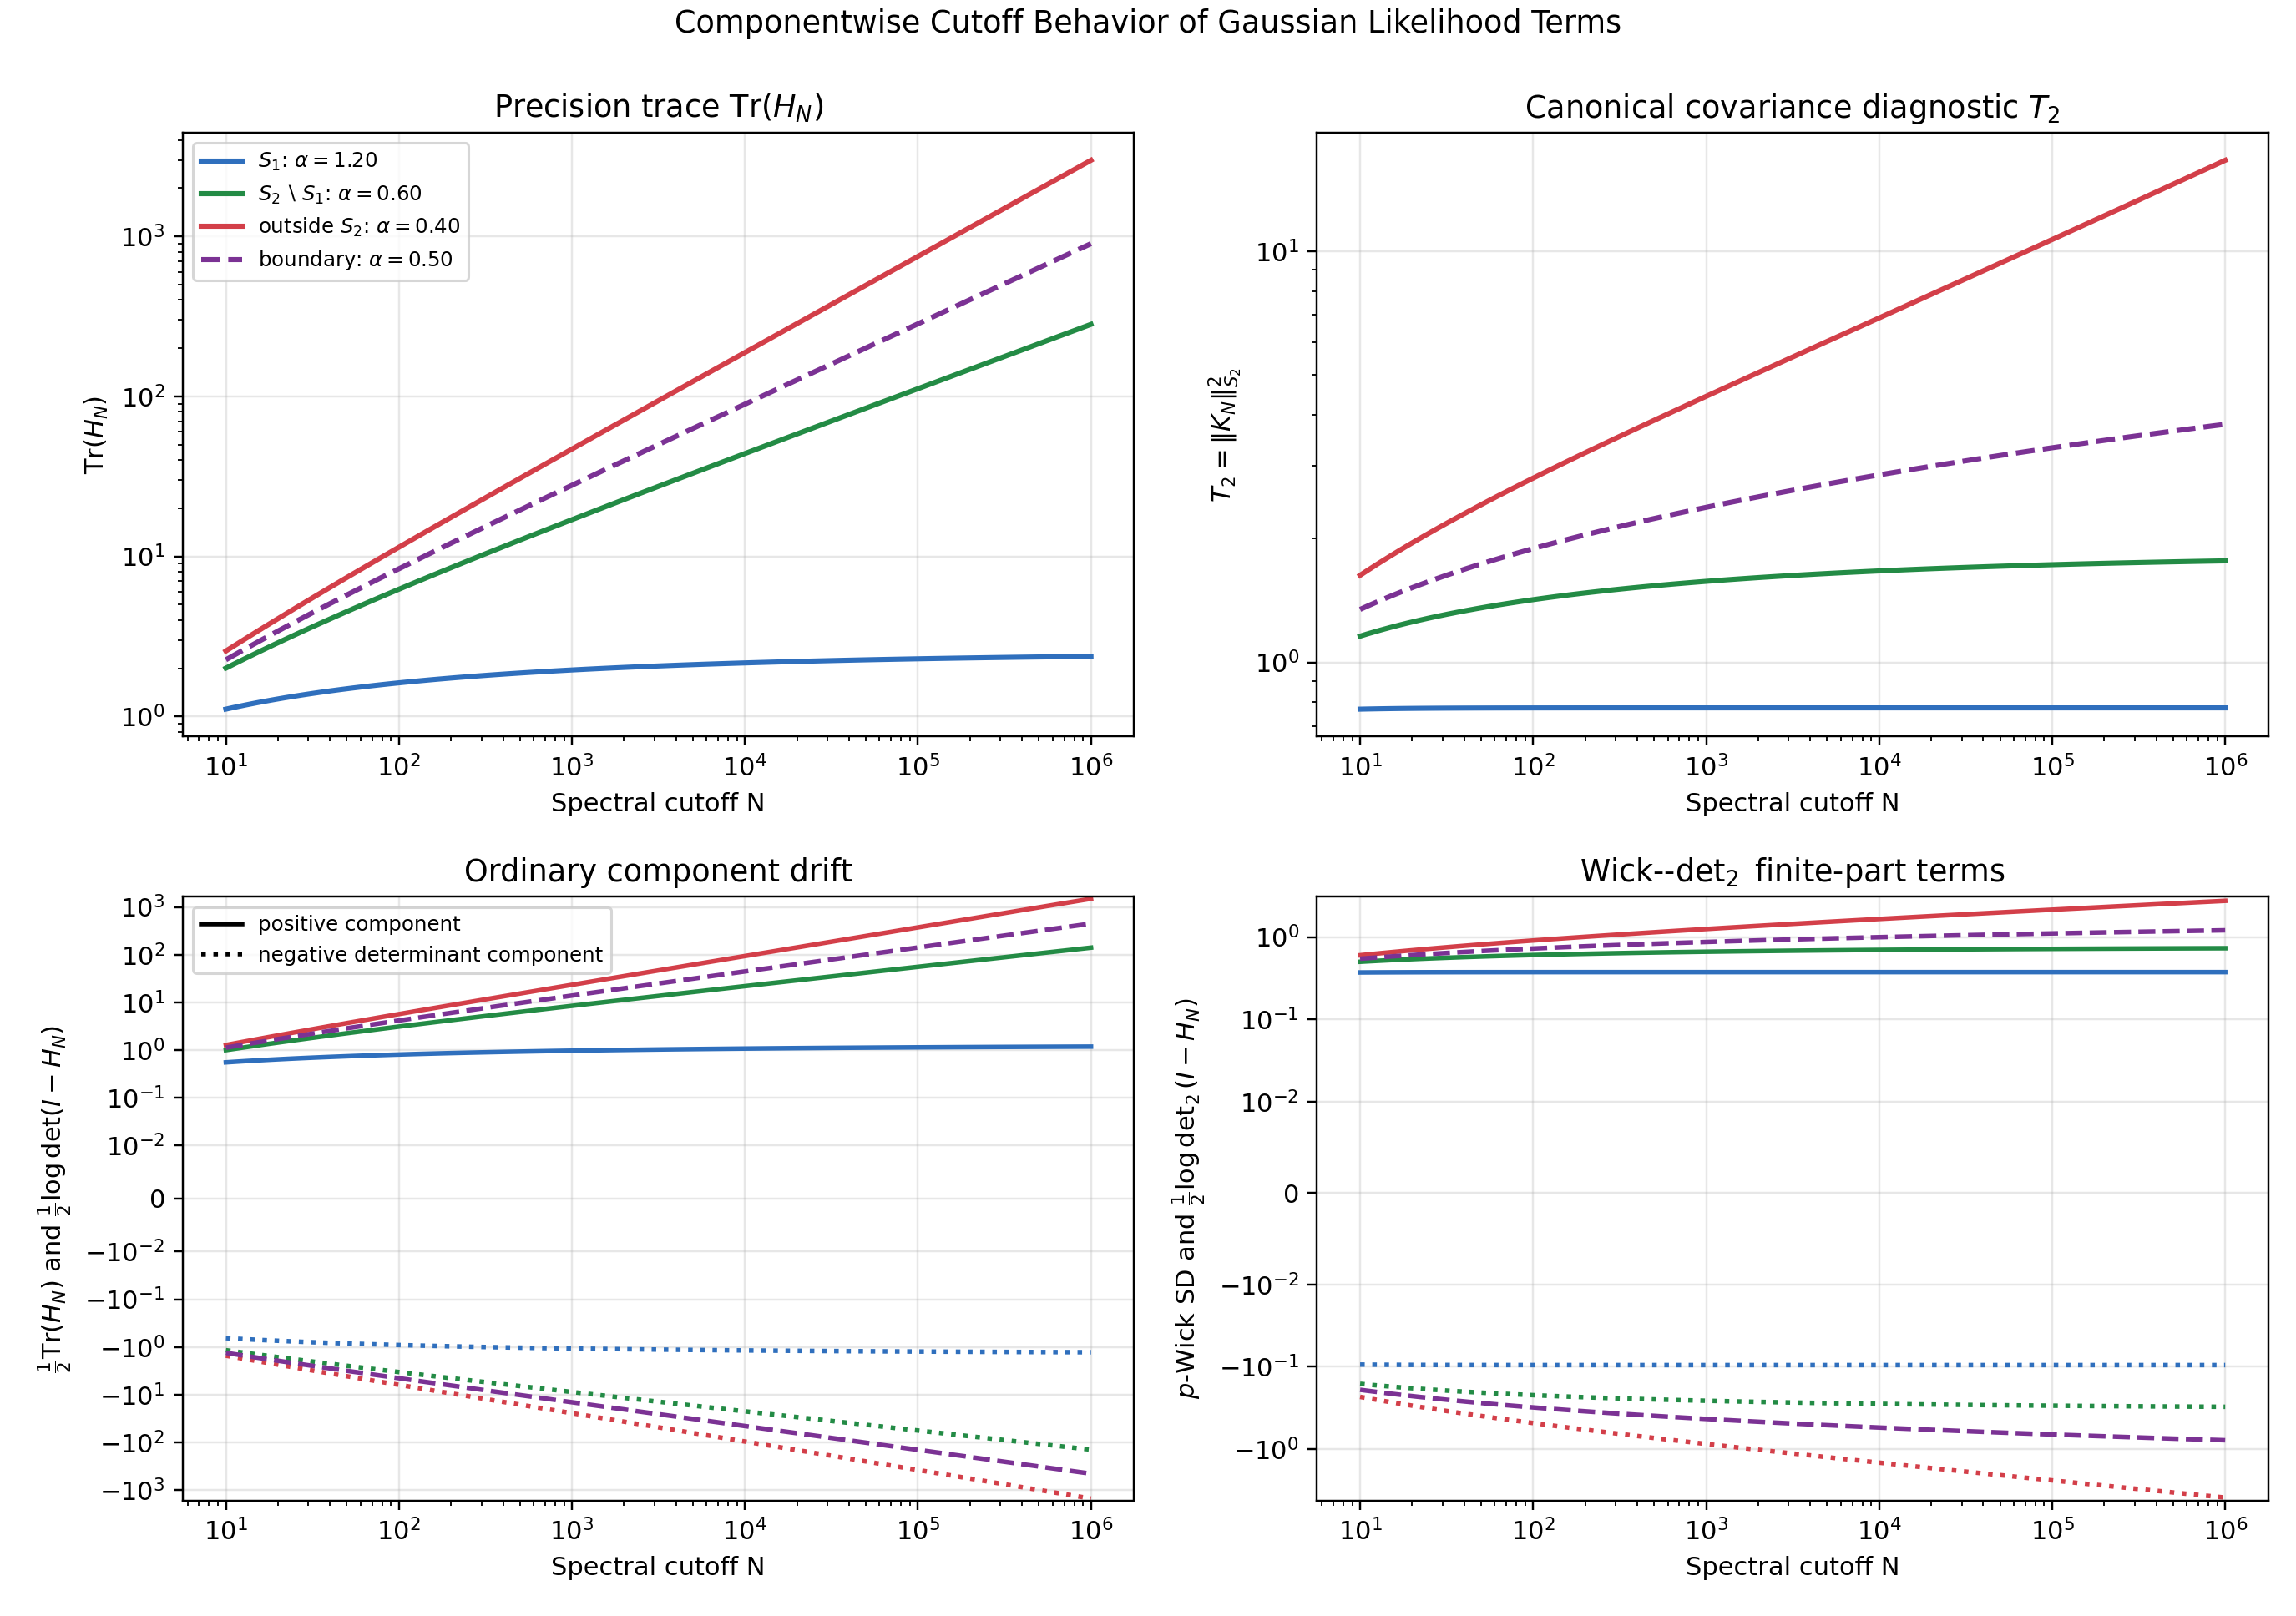

Data behind this chart, as committed beside it:
spectrum, label, regime, alpha, boundary, line_style, cutoff_N, trace_H, T2_H, trace_K, T2_K, ordinary_quadratic_mean, ordinary_logdet, ordinary_total_mean, det2_constant, wick_quadratic_sd_p, log_density_sd_q, cf_finite_part_mean, finite_cutoff_identity_error, KL_p_to_q, KL_p_to_q_det2, KL_q_to_p, KL_q_to_p_det2, precision_covariance_kl_p_error
trace_class_alpha_1_20, $S_1$: $\alpha=1.20$, S1, 1.2, False, solid, 10, 1.11, 0.2748, 1.564, 0.7696, 0.5552, -0.6492, -0.09399, -0.09399, 0.3706, 0.6203, -0.09399, 9.71445146547012e-17, 0.09399, 0.09399, 0.1326, 0.1326, 9.71445146547012e-17
trace_class_alpha_1_20, $S_1$: $\alpha=1.20$, S1, 1.2, False, solid, 11, 1.136, 0.2754, 1.59, 0.7703, 0.5679, -0.6621, -0.09415, -0.09415, 0.3711, 0.6206, -0.09415, 8.326672684688674e-17, 0.09415, 0.09415, 0.1327, 0.1327, 8.326672684688674e-17
trace_class_alpha_1_20, $S_1$: $\alpha=1.20$, S1, 1.2, False, solid, 13, 1.179, 0.2763, 1.634, 0.7713, 0.5897, -0.6841, -0.09439, -0.09439, 0.3717, 0.621, -0.09439, 2.7755575615628914e-17, 0.09439, 0.09439, 0.133, 0.133, 2.7755575615628914e-17
trace_class_alpha_1_20, $S_1$: $\alpha=1.20$, S1, 1.2, False, solid, 15, 1.216, 0.277, 1.671, 0.772, 0.6079, -0.7024, -0.09456, -0.09456, 0.3722, 0.6213, -0.09456, 5.551115123125783e-17, 0.09456, 0.09456, 0.1331, 0.1331, 5.551115123125783e-17
trace_class_alpha_1_20, $S_1$: $\alpha=1.20$, S1, 1.2, False, solid, 17, 1.247, 0.2775, 1.703, 0.7725, 0.6235, -0.7181, -0.09469, -0.09469, 0.3725, 0.6215, -0.09469, 5.551115123125783e-17, 0.09469, 0.09469, 0.1333, 0.1333, 5.551115123125783e-17
trace_class_alpha_1_20, $S_1$: $\alpha=1.20$, S1, 1.2, False, solid, 19, 1.274, 0.2779, 1.73, 0.7729, 0.637, -0.7318, -0.09478, -0.09478, 0.3727, 0.6216, -0.09478, 8.326672684688674e-17, 0.09478, 0.09478, 0.1334, 0.1334, 8.326672684688674e-17
trace_class_alpha_1_20, $S_1$: $\alpha=1.20$, S1, 1.2, False, solid, 22, 1.309, 0.2783, 1.766, 0.7733, 0.6546, -0.7494, -0.09488, -0.09488, 0.373, 0.6218, -0.09488, 4.163336342344337e-17, 0.09488, 0.09488, 0.1335, 0.1335, 4.163336342344337e-17
trace_class_alpha_1_20, $S_1$: $\alpha=1.20$, S1, 1.2, False, solid, 25, 1.339, 0.2786, 1.796, 0.7736, 0.6695, -0.7644, -0.09496, -0.09496, 0.3732, 0.6219, -0.09496, 1.3877787807814457e-16, 0.09496, 0.09496, 0.1335, 0.1335, 1.3877787807814457e-16
trace_class_alpha_1_20, $S_1$: $\alpha=1.20$, S1, 1.2, False, solid, 28, 1.365, 0.2788, 1.822, 0.7738, 0.6824, -0.7774, -0.09501, -0.09501, 0.3734, 0.622, -0.09501, 2.7755575615628914e-17, 0.09501, 0.09501, 0.1336, 0.1336, 2.7755575615628914e-17
trace_class_alpha_1_20, $S_1$: $\alpha=1.20$, S1, 1.2, False, solid, 32, 1.395, 0.279, 1.852, 0.7741, 0.6974, -0.7924, -0.09507, -0.09507, 0.3735, 0.6221, -0.09507, 1.249000902703301e-16, 0.09507, 0.09507, 0.1336, 0.1336, 1.249000902703301e-16
trace_class_alpha_1_20, $S_1$: $\alpha=1.20$, S1, 1.2, False, solid, 36, 1.42, 0.2792, 1.878, 0.7742, 0.7102, -0.8053, -0.09511, -0.09511, 0.3736, 0.6222, -0.09511, 1.1102230246251565e-16, 0.09511, 0.09511, 0.1337, 0.1337, 1.1102230246251565e-16
trace_class_alpha_1_20, $S_1$: $\alpha=1.20$, S1, 1.2, False, solid, 41, 1.448, 0.2793, 1.906, 0.7744, 0.7241, -0.8193, -0.09515, -0.09515, 0.3737, 0.6222, -0.09515, 8.326672684688674e-17, 0.09515, 0.09515, 0.1337, 0.1337, 8.326672684688674e-17
trace_class_alpha_1_20, $S_1$: $\alpha=1.20$, S1, 1.2, False, solid, 47, 1.477, 0.2795, 1.935, 0.7745, 0.7383, -0.8335, -0.09518, -0.09518, 0.3738, 0.6223, -0.09518, 9.71445146547012e-17, 0.09518, 0.09518, 0.1338, 0.1338, 9.71445146547012e-17
trace_class_alpha_1_20, $S_1$: $\alpha=1.20$, S1, 1.2, False, solid, 54, 1.505, 0.2796, 1.963, 0.7746, 0.7524, -0.8476, -0.09521, -0.09521, 0.3739, 0.6223, -0.09521, 1.5265566588595902e-16, 0.09521, 0.09521, 0.1338, 0.1338, 1.5265566588595902e-16
trace_class_alpha_1_20, $S_1$: $\alpha=1.20$, S1, 1.2, False, solid, 61, 1.529, 0.2797, 1.987, 0.7747, 0.7645, -0.8597, -0.09523, -0.09523, 0.3739, 0.6224, -0.09523, 2.7755575615628914e-17, 0.09523, 0.09523, 0.1338, 0.1338, 2.7755575615628914e-17
trace_class_alpha_1_20, $S_1$: $\alpha=1.20$, S1, 1.2, False, solid, 70, 1.556, 0.2798, 2.014, 0.7748, 0.7778, -0.8731, -0.09525, -0.09525, 0.374, 0.6224, -0.09525, 1.8041124150158794e-16, 0.09525, 0.09525, 0.1338, 0.1338, 1.8041124150158794e-16
trace_class_alpha_1_20, $S_1$: $\alpha=1.20$, S1, 1.2, False, solid, 79, 1.578, 0.2798, 2.037, 0.7748, 0.7892, -0.8845, -0.09527, -0.09527, 0.374, 0.6224, -0.09527, 9.71445146547012e-17, 0.09527, 0.09527, 0.1338, 0.1338, 9.71445146547012e-17
trace_class_alpha_1_20, $S_1$: $\alpha=1.20$, S1, 1.2, False, solid, 90, 1.602, 0.2799, 2.061, 0.7749, 0.8012, -0.8965, -0.09528, -0.09528, 0.3741, 0.6225, -0.09528, 5.551115123125783e-17, 0.09528, 0.09528, 0.1339, 0.1339, 5.551115123125783e-17
trace_class_alpha_1_20, $S_1$: $\alpha=1.20$, S1, 1.2, False, solid, 103, 1.627, 0.2799, 2.085, 0.7749, 0.8133, -0.9086, -0.09529, -0.09529, 0.3741, 0.6225, -0.09529, 1.249000902703301e-16, 0.09529, 0.09529, 0.1339, 0.1339, 1.249000902703301e-16
trace_class_alpha_1_20, $S_1$: $\alpha=1.20$, S1, 1.2, False, solid, 117, 1.649, 0.2799, 2.107, 0.775, 0.8245, -0.9198, -0.0953, -0.0953, 0.3741, 0.6225, -0.0953, 5.551115123125783e-17, 0.0953, 0.0953, 0.1339, 0.1339, 5.551115123125783e-17
trace_class_alpha_1_20, $S_1$: $\alpha=1.20$, S1, 1.2, False, solid, 133, 1.671, 0.28, 2.129, 0.775, 0.8354, -0.9307, -0.09531, -0.09531, 0.3741, 0.6225, -0.09531, 5.551115123125783e-17, 0.09531, 0.09531, 0.1339, 0.1339, 5.551115123125783e-17
trace_class_alpha_1_20, $S_1$: $\alpha=1.20$, S1, 1.2, False, solid, 151, 1.692, 0.28, 2.15, 0.775, 0.8459, -0.9413, -0.09531, -0.09531, 0.3742, 0.6225, -0.09531, 1.1102230246251565e-16, 0.09531, 0.09531, 0.1339, 0.1339, 1.1102230246251565e-16
trace_class_alpha_1_20, $S_1$: $\alpha=1.20$, S1, 1.2, False, solid, 172, 1.713, 0.28, 2.171, 0.7751, 0.8565, -0.9518, -0.09532, -0.09532, 0.3742, 0.6225, -0.09532, 4.163336342344337e-16, 0.09532, 0.09532, 0.1339, 0.1339, 4.163336342344337e-16
trace_class_alpha_1_20, $S_1$: $\alpha=1.20$, S1, 1.2, False, solid, 196, 1.734, 0.28, 2.192, 0.7751, 0.8668, -0.9622, -0.09532, -0.09532, 0.3742, 0.6225, -0.09532, 6.938893903907228e-16, 0.09532, 0.09532, 0.1339, 0.1339, 6.938893903907228e-16
trace_class_alpha_1_20, $S_1$: $\alpha=1.20$, S1, 1.2, False, solid, 223, 1.754, 0.2801, 2.212, 0.7751, 0.8768, -0.9721, -0.09533, -0.09533, 0.3742, 0.6225, -0.09533, 6.938893903907228e-16, 0.09533, 0.09533, 0.1339, 0.1339, 6.938893903907228e-16
trace_class_alpha_1_20, $S_1$: $\alpha=1.20$, S1, 1.2, False, solid, 254, 1.773, 0.2801, 2.232, 0.7751, 0.8866, -0.9819, -0.09533, -0.09533, 0.3742, 0.6225, -0.09533, 5.967448757360216e-16, 0.09533, 0.09533, 0.1339, 0.1339, 5.967448757360216e-16
trace_class_alpha_1_20, $S_1$: $\alpha=1.20$, S1, 1.2, False, solid, 289, 1.792, 0.2801, 2.251, 0.7751, 0.896, -0.9913, -0.09533, -0.09533, 0.3742, 0.6225, -0.09533, 6.938893903907228e-16, 0.09533, 0.09533, 0.1339, 0.1339, 6.938893903907228e-16
trace_class_alpha_1_20, $S_1$: $\alpha=1.20$, S1, 1.2, False, solid, 329, 1.811, 0.2801, 2.269, 0.7751, 0.9053, -1.001, -0.09534, -0.09534, 0.3742, 0.6225, -0.09534, 7.91033905045424e-16, 0.09534, 0.09534, 0.1339, 0.1339, 7.91033905045424e-16
trace_class_alpha_1_20, $S_1$: $\alpha=1.20$, S1, 1.2, False, solid, 374, 1.828, 0.2801, 2.287, 0.7751, 0.9142, -1.01, -0.09534, -0.09534, 0.3742, 0.6225, -0.09534, 2.636779683484747e-16, 0.09534, 0.09534, 0.1339, 0.1339, 2.636779683484747e-16
trace_class_alpha_1_20, $S_1$: $\alpha=1.20$, S1, 1.2, False, solid, 426, 1.846, 0.2801, 2.305, 0.7751, 0.923, -1.018, -0.09534, -0.09534, 0.3742, 0.6225, -0.09534, 7.91033905045424e-16, 0.09534, 0.09534, 0.1339, 0.1339, 7.91033905045424e-16
trace_class_alpha_1_20, $S_1$: $\alpha=1.20$, S1, 1.2, False, solid, 485, 1.863, 0.2801, 2.322, 0.7751, 0.9316, -1.027, -0.09534, -0.09534, 0.3742, 0.6226, -0.09534, 1.0685896612017132e-15, 0.09534, 0.09534, 0.1339, 0.1339, 1.0685896612017132e-15
trace_class_alpha_1_20, $S_1$: $\alpha=1.20$, S1, 1.2, False, solid, 552, 1.88, 0.2801, 2.338, 0.7751, 0.9399, -1.035, -0.09534, -0.09534, 0.3742, 0.6226, -0.09534, 2.192690473634684e-15, 0.09534, 0.09534, 0.1339, 0.1339, 2.192690473634684e-15
trace_class_alpha_1_20, $S_1$: $\alpha=1.20$, S1, 1.2, False, solid, 628, 1.896, 0.2801, 2.355, 0.7751, 0.948, -1.043, -0.09534, -0.09534, 0.3742, 0.6226, -0.09534, 2.0816681711721685e-15, 0.09534, 0.09534, 0.1339, 0.1339, 2.0816681711721685e-15
trace_class_alpha_1_20, $S_1$: $\alpha=1.20$, S1, 1.2, False, solid, 714, 1.912, 0.2801, 2.37, 0.7751, 0.9559, -1.051, -0.09534, -0.09534, 0.3742, 0.6226, -0.09534, 2.2620794126737565e-15, 0.09534, 0.09534, 0.1339, 0.1339, 2.2620794126737565e-15
trace_class_alpha_1_20, $S_1$: $\alpha=1.20$, S1, 1.2, False, solid, 813, 1.927, 0.2801, 2.386, 0.7752, 0.9636, -1.059, -0.09534, -0.09534, 0.3742, 0.6226, -0.09534, 3.039235529911366e-15, 0.09534, 0.09534, 0.1339, 0.1339, 3.039235529911366e-15
trace_class_alpha_1_20, $S_1$: $\alpha=1.20$, S1, 1.2, False, solid, 925, 1.942, 0.2801, 2.401, 0.7752, 0.9711, -1.066, -0.09534, -0.09534, 0.3742, 0.6226, -0.09534, 4.010680676458378e-15, 0.09534, 0.09534, 0.1339, 0.1339, 4.010680676458378e-15
trace_class_alpha_1_20, $S_1$: $\alpha=1.20$, S1, 1.2, False, solid, 1053, 1.957, 0.2801, 2.415, 0.7752, 0.9784, -1.074, -0.09534, -0.09534, 0.3742, 0.6226, -0.09534, 4.135580766728708e-15, 0.09534, 0.09534, 0.1339, 0.1339, 4.135580766728708e-15
trace_class_alpha_1_20, $S_1$: $\alpha=1.20$, S1, 1.2, False, solid, 1199, 1.971, 0.2801, 2.43, 0.7752, 0.9856, -1.081, -0.09534, -0.09534, 0.3742, 0.6226, -0.09534, 3.2057689836051395e-15, 0.09534, 0.09534, 0.1339, 0.1339, 3.2057689836051395e-15
trace_class_alpha_1_20, $S_1$: $\alpha=1.20$, S1, 1.2, False, solid, 1364, 1.985, 0.2801, 2.444, 0.7752, 0.9925, -1.088, -0.09534, -0.09534, 0.3742, 0.6226, -0.09534, 3.427813588530171e-15, 0.09534, 0.09534, 0.1339, 0.1339, 3.427813588530171e-15
trace_class_alpha_1_20, $S_1$: $\alpha=1.20$, S1, 1.2, False, solid, 1552, 1.999, 0.2801, 2.457, 0.7752, 0.9993, -1.095, -0.09534, -0.09534, 0.3742, 0.6226, -0.09534, 2.9559688030644793e-15, 0.09534, 0.09534, 0.1339, 0.1339, 2.9559688030644793e-15
trace_class_alpha_1_20, $S_1$: $\alpha=1.20$, S1, 1.2, False, solid, 1767, 2.012, 0.2801, 2.47, 0.7752, 1.006, -1.101, -0.09534, -0.09534, 0.3742, 0.6226, -0.09534, 5.273559366969494e-16, 0.09534, 0.09534, 0.1339, 0.1339, 5.273559366969494e-16
trace_class_alpha_1_20, $S_1$: $\alpha=1.20$, S1, 1.2, False, solid, 2011, 2.025, 0.2801, 2.483, 0.7752, 1.012, -1.108, -0.09535, -0.09535, 0.3742, 0.6226, -0.09535, 1.8596235662471372e-15, 0.09535, 0.09535, 0.1339, 0.1339, 1.8596235662471372e-15
trace_class_alpha_1_20, $S_1$: $\alpha=1.20$, S1, 1.2, False, solid, 2288, 2.037, 0.2801, 2.496, 0.7752, 1.019, -1.114, -0.09535, -0.09535, 0.3742, 0.6226, -0.09535, 1.582067810090848e-15, 0.09535, 0.09535, 0.1339, 0.1339, 1.582067810090848e-15
trace_class_alpha_1_20, $S_1$: $\alpha=1.20$, S1, 1.2, False, solid, 2605, 2.05, 0.2801, 2.508, 0.7752, 1.025, -1.12, -0.09535, -0.09535, 0.3742, 0.6226, -0.09535, 2.581268532253489e-15, 0.09535, 0.09535, 0.1339, 0.1339, 2.581268532253489e-15
trace_class_alpha_1_20, $S_1$: $\alpha=1.20$, S1, 1.2, False, solid, 2964, 2.061, 0.2801, 2.52, 0.7752, 1.031, -1.126, -0.09535, -0.09535, 0.3742, 0.6226, -0.09535, 4.829470157119431e-15, 0.09535, 0.09535, 0.1339, 0.1339, 4.829470157119431e-15
trace_class_alpha_1_20, $S_1$: $\alpha=1.20$, S1, 1.2, False, solid, 3374, 2.073, 0.2801, 2.532, 0.7752, 1.037, -1.132, -0.09535, -0.09535, 0.3742, 0.6226, -0.09535, 5.009881398621019e-15, 0.09535, 0.09535, 0.1339, 0.1339, 5.009881398621019e-15
trace_class_alpha_1_20, $S_1$: $\alpha=1.20$, S1, 1.2, False, solid, 3839, 2.084, 0.2801, 2.543, 0.7752, 1.042, -1.138, -0.09535, -0.09535, 0.3742, 0.6226, -0.09535, 4.274358644806853e-15, 0.09535, 0.09535, 0.1339, 0.1339, 4.274358644806853e-15
trace_class_alpha_1_20, $S_1$: $\alpha=1.20$, S1, 1.2, False, solid, 4370, 2.095, 0.2801, 2.554, 0.7752, 1.048, -1.143, -0.09535, -0.09535, 0.3742, 0.6226, -0.09535, 5.828670879282072e-15, 0.09535, 0.09535, 0.1339, 0.1339, 5.828670879282072e-15
trace_class_alpha_1_20, $S_1$: $\alpha=1.20$, S1, 1.2, False, solid, 4973, 2.106, 0.2801, 2.565, 0.7752, 1.053, -1.148, -0.09535, -0.09535, 0.3742, 0.6226, -0.09535, 9.908740494779522e-15, 0.09535, 0.09535, 0.1339, 0.1339, 9.908740494779522e-15
trace_class_alpha_1_20, $S_1$: $\alpha=1.20$, S1, 1.2, False, solid, 5660, 2.117, 0.2801, 2.575, 0.7752, 1.058, -1.154, -0.09535, -0.09535, 0.3742, 0.6226, -0.09535, 7.466249840604178e-15, 0.09535, 0.09535, 0.1339, 0.1339, 7.466249840604178e-15
trace_class_alpha_1_20, $S_1$: $\alpha=1.20$, S1, 1.2, False, solid, 6442, 2.127, 0.2801, 2.585, 0.7752, 1.063, -1.159, -0.09535, -0.09535, 0.3743, 0.6226, -0.09535, 9.71445146547012e-15, 0.09535, 0.09535, 0.1339, 0.1339, 9.71445146547012e-15
trace_class_alpha_1_20, $S_1$: $\alpha=1.20$, S1, 1.2, False, solid, 7331, 2.137, 0.2801, 2.595, 0.7752, 1.068, -1.164, -0.09535, -0.09535, 0.3743, 0.6226, -0.09535, 5.773159728050814e-15, 0.09535, 0.09535, 0.1339, 0.1339, 5.773159728050814e-15
trace_class_alpha_1_20, $S_1$: $\alpha=1.20$, S1, 1.2, False, solid, 8344, 2.146, 0.2801, 2.605, 0.7752, 1.073, -1.169, -0.09535, -0.09535, 0.3743, 0.6226, -0.09535, 2.220446049250313e-15, 0.09535, 0.09535, 0.1339, 0.1339, 2.220446049250313e-15
trace_class_alpha_1_20, $S_1$: $\alpha=1.20$, S1, 1.2, False, solid, 9496, 2.156, 0.2801, 2.614, 0.7752, 1.078, -1.173, -0.09535, -0.09535, 0.3743, 0.6226, -0.09535, 3.858025010572419e-15, 0.09535, 0.09535, 0.1339, 0.1339, 3.858025010572419e-15
trace_class_alpha_1_20, $S_1$: $\alpha=1.20$, S1, 1.2, False, solid, 10807, 2.165, 0.2801, 2.624, 0.7752, 1.083, -1.178, -0.09535, -0.09535, 0.3743, 0.6226, -0.09535, 6.5503158452884236e-15, 0.09535, 0.09535, 0.1339, 0.1339, 6.5503158452884236e-15
trace_class_alpha_1_20, $S_1$: $\alpha=1.20$, S1, 1.2, False, solid, 12300, 2.174, 0.2801, 2.633, 0.7752, 1.087, -1.182, -0.09535, -0.09535, 0.3743, 0.6226, -0.09535, 6.689093723366568e-15, 0.09535, 0.09535, 0.1339, 0.1339, 6.689093723366568e-15
trace_class_alpha_1_20, $S_1$: $\alpha=1.20$, S1, 1.2, False, solid, 13998, 2.183, 0.2801, 2.641, 0.7752, 1.091, -1.187, -0.09535, -0.09535, 0.3743, 0.6226, -0.09535, 6.1201044232461754e-15, 0.09535, 0.09535, 0.1339, 0.1339, 6.1201044232461754e-15
trace_class_alpha_1_20, $S_1$: $\alpha=1.20$, S1, 1.2, False, solid, 15931, 2.191, 0.2801, 2.65, 0.7752, 1.096, -1.191, -0.09535, -0.09535, 0.3743, 0.6226, -0.09535, 1.0727529975440575e-14, 0.09535, 0.09535, 0.1339, 0.1339, 1.0727529975440575e-14
trace_class_alpha_1_20, $S_1$: $\alpha=1.20$, S1, 1.2, False, solid, 18131, 2.2, 0.2801, 2.658, 0.7752, 1.1, -1.195, -0.09535, -0.09535, 0.3743, 0.6226, -0.09535, 5.953570969552402e-15, 0.09535, 0.09535, 0.1339, 0.1339, 5.953570969552402e-15
trace_class_alpha_1_20, $S_1$: $\alpha=1.20$, S1, 1.2, False, solid, 20635, 2.208, 0.2801, 2.666, 0.7752, 1.104, -1.199, -0.09535, -0.09535, 0.3743, 0.6226, -0.09535, 3.5110803153770576e-15, 0.09535, 0.09535, 0.1339, 0.1339, 3.5110803153770576e-15
... 300 more rows
